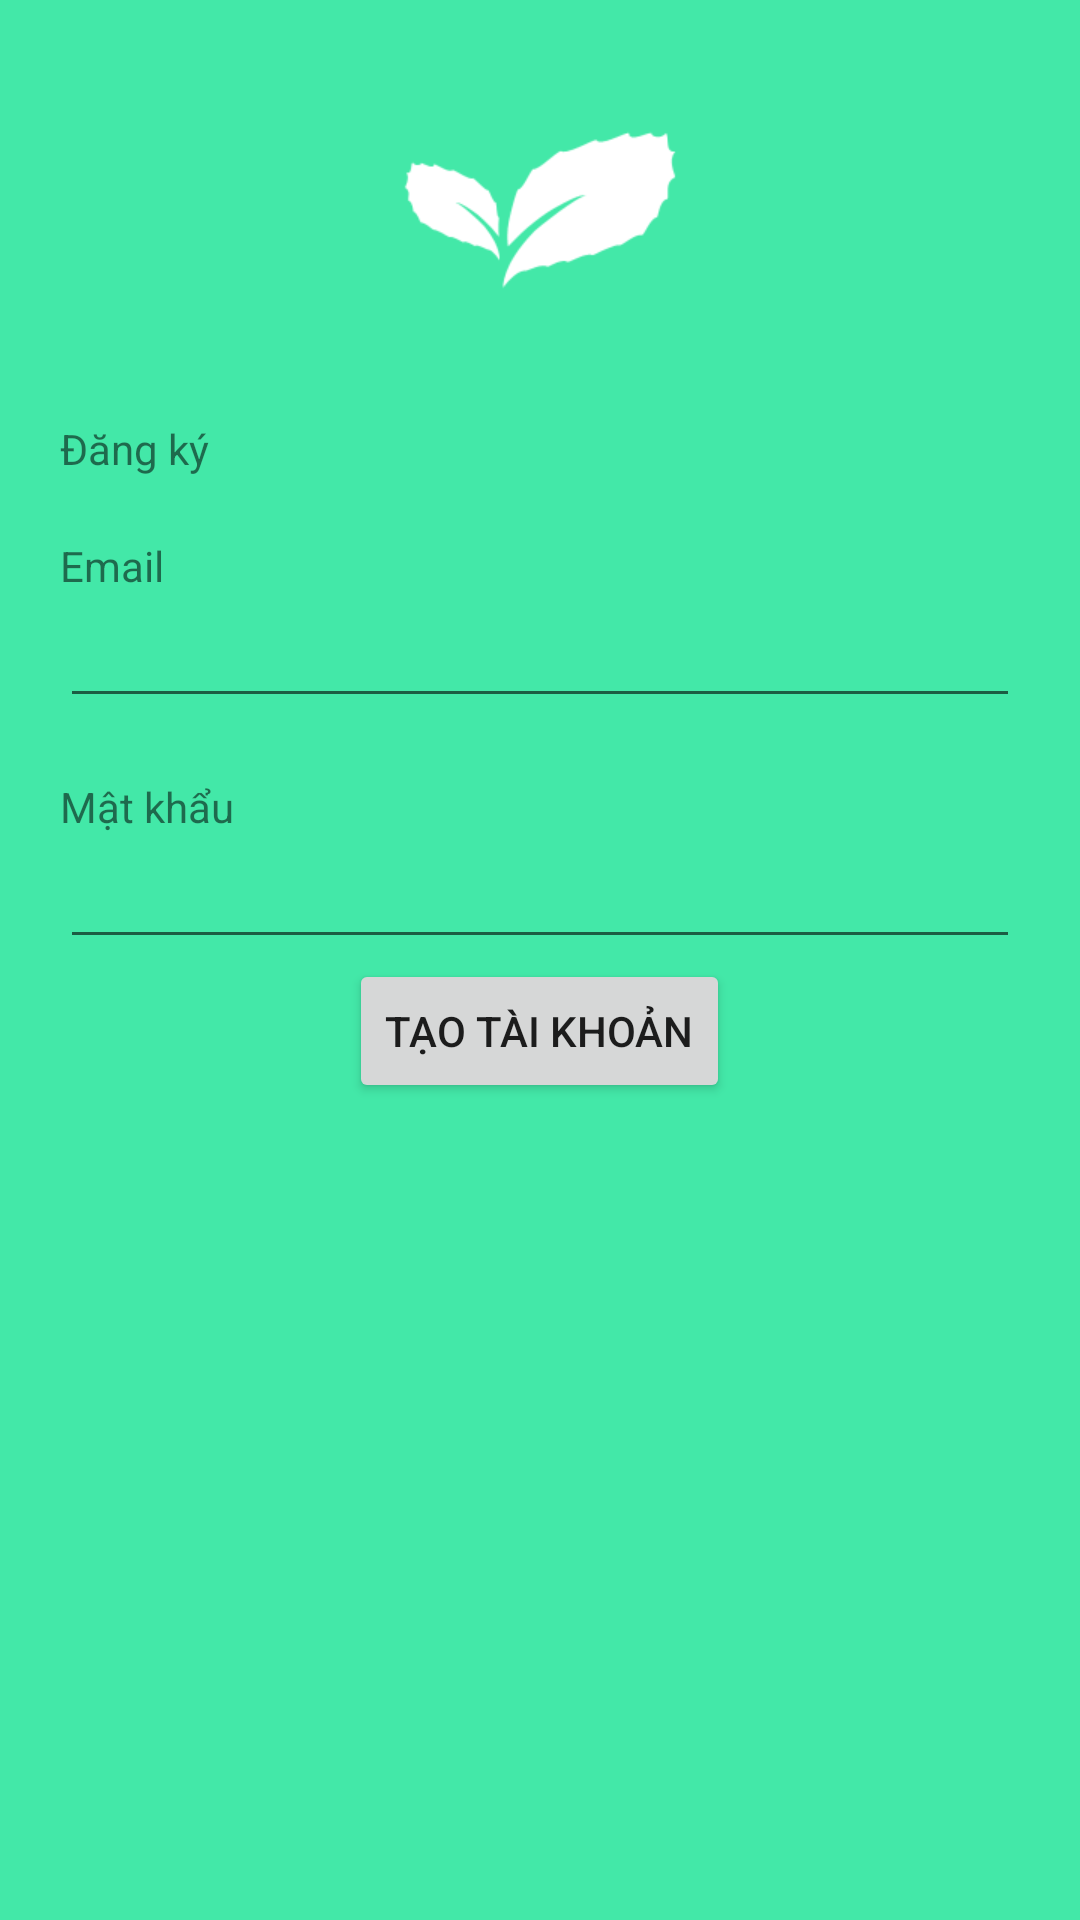

Android layout source for this screen:
<!-- AndroidManifest.xml: application theme SplashTheme -->
<!-- res/layout/fragment_register.xml -->
<?xml version="1.0" encoding="utf-8"?>
<LinearLayout xmlns:android="http://schemas.android.com/apk/res/android"
    android:layout_width="match_parent"
    android:layout_height="match_parent"
    android:background="@color/color_primary"
    android:orientation="vertical"
    android:padding="@dimen/dp_20">

    <ImageView
        android:id="@+id/image_logo"
        android:layout_width="100dp"
        android:layout_height="100dp"
        android:layout_gravity="center_horizontal"
        android:src="@drawable/ic_logo" />

    <TextView
        android:layout_width="wrap_content"
        android:layout_height="wrap_content"
        android:layout_marginTop="@dimen/dp_20"
        android:text="@string/label_register" />

    <TextView
        android:layout_width="wrap_content"
        android:layout_height="wrap_content"
        android:layout_marginTop="@dimen/dp_20"
        android:text="@string/label_email" />

    <EditText
        android:id="@+id/edit_text_email"
        android:layout_width="match_parent"
        android:layout_height="wrap_content" />

    <TextView
        android:layout_width="wrap_content"
        android:layout_height="wrap_content"
        android:layout_marginTop="@dimen/dp_20"
        android:text="@string/label_password" />

    <EditText
        android:id="@+id/edit_text_password"
        android:layout_width="match_parent"
        android:layout_height="wrap_content" />

    <Button
        android:id="@+id/button_create"
        android:layout_width="wrap_content"
        android:layout_height="wrap_content"
        android:layout_gravity="center_horizontal"
        android:text="@string/label_create_account" />
</LinearLayout>
<!-- resources referenced by this layout -->
<resources>
  <color name="color_primary">#43e8a8</color>
  <dimen name="dp_20">20dp</dimen>
  <!-- drawable ic_logo: png bitmap (drawable-xxhdpi, 3162 bytes) -->
  <string name="label_create_account">Tạo tài khoản</string>
  <string name="label_email">Email</string>
  <string name="label_password">Mật khẩu</string>
  <string name="label_register">Đăng ký</string>
  <style name="SplashTheme" parent="AppTheme">
          <item name="android:windowBackground">@drawable/splash</item>
      </style>
  <style name="AppTheme" parent="Theme.AppCompat.Light.NoActionBar">
          
          <item name="colorPrimary">@color/color_primary</item>
          <item name="colorPrimaryDark">@color/color_primary_dark</item>
          <item name="colorAccent">@color/color_accent</item>
      </style>
  <!-- drawable splash (drawable) -->
  <?xml version="1.0" encoding="utf-8"?>
  <layer-list xmlns:android="http://schemas.android.com/apk/res/android"
    android:opacity="opaque">
    <item android:drawable="@color/color_primary"/>
    <item>
      <bitmap
        android:gravity="center"
        android:src="@drawable/ic_logo"/>
    </item>
  </layer-list>
  <color name="color_primary_dark">#42b588</color>
  <color name="color_accent">#FF4081</color>
</resources>
